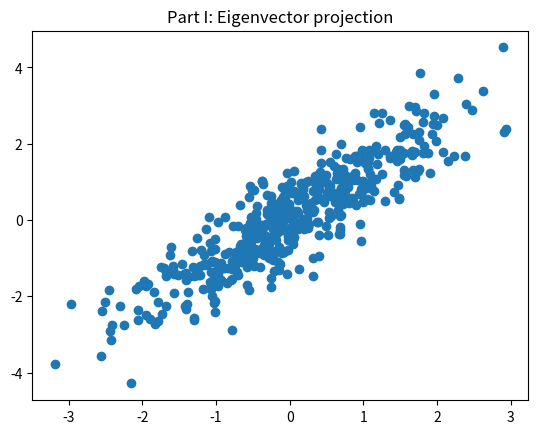

This figure's Python source: (Note: this script raises an exception after producing the figure.)
#!/usr/bin/env python3
# -*- coding: utf-8 -*-
"""
Created on Sun Nov 11 16:00:56 2018

[redacted]

This script exists to help understand the capabilities of PCA via completing 
biostats 589 homework 9
"""

import numpy as np
import matplotlib.pyplot as plt
np.random.seed(2018)
from mpl_toolkits.mplot3d import Axes3D

def main():
    show_plots = True
    
    ### part a: generate feature vectors
    num_dim = 3
    num_cells = 500
    
    v1,v2,v3 = np.random.randn(3,num_dim)
    norm = np.dot(v1,v1)
    v1 /= norm
    norm = np.dot(v2,v2)
    v2 /= norm
    
    
    ### part b: check out their scalar products:
    if show_plots:
        print("\nPart B: Scalar products:")
        print("v_1 . v_2  = {0}".format(np.dot(v1,v2)))
    
    
    ### part c: create a dataset using 3 secret variables (zero-mean, given variance)
    a_vect = np.sqrt(20)*np.random.randn(num_cells) + 0
    b_vect = np.sqrt(5)*np.random.randn(num_cells) + 0
    
    data = np.zeros((num_cells,num_dim))
    for i in range(num_cells):
        x_i = 0 + a_vect[i]*v1 + b_vect[i]*v2 
        data[i] = x_i
    if num_dim ==2 :
        fig = plt.figure()
        ax = fig.add_subplot(1,1,1)
        plt.title("Part C: Data in 3D (before noise)")
        ax.scatter(data[:,0], data[:,1], alpha=0.3, s=1)
    
    ### part d: add zero-mean noise
    sig = 1
    noise = sig*np.random.randn(num_cells,num_dim) + 0
    data += noise
    
    ### part e: do we see a correlation b/t the first and second features?
    feat1 = data[:, 0]
    feat2 = data[:, 1]
    if False:
        plt.figure()
        plt.title(f"Part E: First vs second vectors \nwidth should match $\sigma$={sig}")
        plt.scatter(feat1,feat2,s=1)

    ### part f: math
    '''
    For a vector x, projected onto a unit vector u, the length of 
    the projection of x onto u is
    x'  =  u |x|cos(theta) = u x.u
    The length of this vector is simply |x.u| which lies somewhere between 0 and |x|
    '''
    
    ### part g: project onto new vectors
    # try to choose a random direction (ie combo of features) 
    #   and see if this vector is representative of the data
    #   ie does each of num_cells vectors 'match' with this?
    unit1, unit2 = np.random.randn(2,num_dim)
    unit1 /= np.sqrt( np.dot(unit1,unit1) )
    unit2 /= np.sqrt( np.dot(unit2,unit2) )
    
    proj1 = np.dot(data, unit1.T)
    proj2 = np.dot(data, unit2.T)
   
 
    ### part h: calculate eigenvectors of covariance matrix
    cov = np.dot(data.T,data) /num_cells
    eigenvalues, eigenvectors = np.linalg.eig(cov)
    
    # we need to find the highest 3 vectors. 
    sort_indices = eigenvalues.argsort()[::-1] ## max should be first
    ev = eigenvalues
    e_vect_1 = eigenvectors[:, sort_indices[0]]
    e_vect_2 = eigenvectors[:, sort_indices[1]]
    #ax.plot([0,e_vect_1[0]], [0,e_vect_1[1]], 'r-')
    #ax.plot([0,e_vect_2[0]], [0,e_vect_2[1]], 'g-')
    print("v1", v1)
    print("e_vect_1", e_vect_1)
    print("v2", v2)
    print("e_vect_2", e_vect_2)
    e_vect_1 = v1
    e_vect_2 = v2
    
    ### part i: projection onto primary vectors
    # note, eigenvectors are already normalized
    proj1 = np.dot(data, e_vect_1)
    proj2 = np.dot(data, e_vect_2)
    var1 = np.var(proj1)
    var2 = np.var(proj2)    
    print(f"\nPart I: var of (1,2) projection is {var1,var2}")
    if show_plots:
        plt.figure()
        plt.title("Part I: Eigenvector projection")
        plt.scatter(proj1,proj2)
    plt.show(); return 0; show()
    
    
    ### part j: check the output
    print("\nPart J: Variable correspondence:")
    print("v1.eigen1={0}".format(np.dot(e_vect_1,v1)))
    print("v1.eigen2={0}".format(np.dot(e_vect_2,v1)))
    print("v1.eigen3={0}".format(np.dot(e_vect_3,v1)))    
    
    '''
    If these scalar products are +1 then our data vectors are exactly parallel
    to the "template vectors" implying accurate prediction by the templates.
    -1 indicates anti-alignment which is a trivial consequence of 
    
    While the first two components have been recovered, the third seems to have been lost.
    This is due to the fact that the variance, $\lambda_c$ is less than the noise
    variance, $\sigma=1$. Ie it is below our "noise floor" as we show next.
    '''
    
    ### part k: compare to Marchenko-Pastur distribution from random matrix theory
    #r = num_cells/num_dim
    def p(r):
        lam_plus = sig**2 *(1+np.sqrt(r))**2
        lam_minus = sig**2 *(1-np.sqrt(r))**2
        x = np.linspace(lam_minus,lam_plus,100)
        prob = 1.0/(2*np.pi*sig) *np.sqrt((lam_plus-x)*(x-lam_minus))/r/x    
        return x, prob
    
    xs_first, ps_first = p(num_cells/num_dim)
    xs_scaled, ps_scaled = p(2*num_cells/num_dim)
    if False:
        plt.figure()
        plt.title("\nPart K: Eigenvalue distribution")
        plt.plot(xs_first,ps_first, 'k-')
        plt.plot(xs_scaled,ps_scaled, 'r--')
    
    # get eigenspectrum
    plt.hist(eigenvalues,bins=30,color='b',density=True)
    
    ##END 
    
    plt.show()
    
##END main
    
if __name__ == '__main__':
    main()
